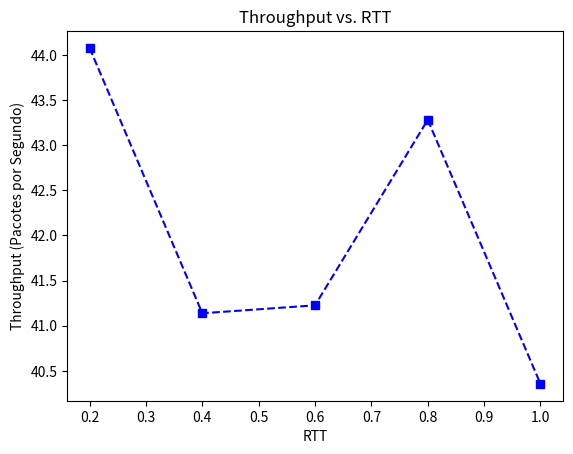

Generate this figure with matplotlib:
"""
Arquivo responsavel por gerar o gráfico dos resultados
As listas recebem a quantidade final de pacotes e o tempo percorrido para transferir o arquivo
"""

import matplotlib.pyplot as plt

pacote = [4619, 4619, 4619, 4619, 4619]
tempo = [104.794350, 112.279248, 112.039556, 106.722737, 114.455940]

xLista = [0.20, 0.40, 0.60, 0.80, 1]
yLista = []
for i in range(len(tempo)):
    yLista.append(pacote[i] / tempo[i])

plt.plot(xLista, yLista, linestyle='--', color='blue', marker = 's')

plt.title("Throughput vs. RTT")
plt.xlabel('RTT')
plt.ylabel('Throughput (Pacotes por Segundo)')
plt.show()

